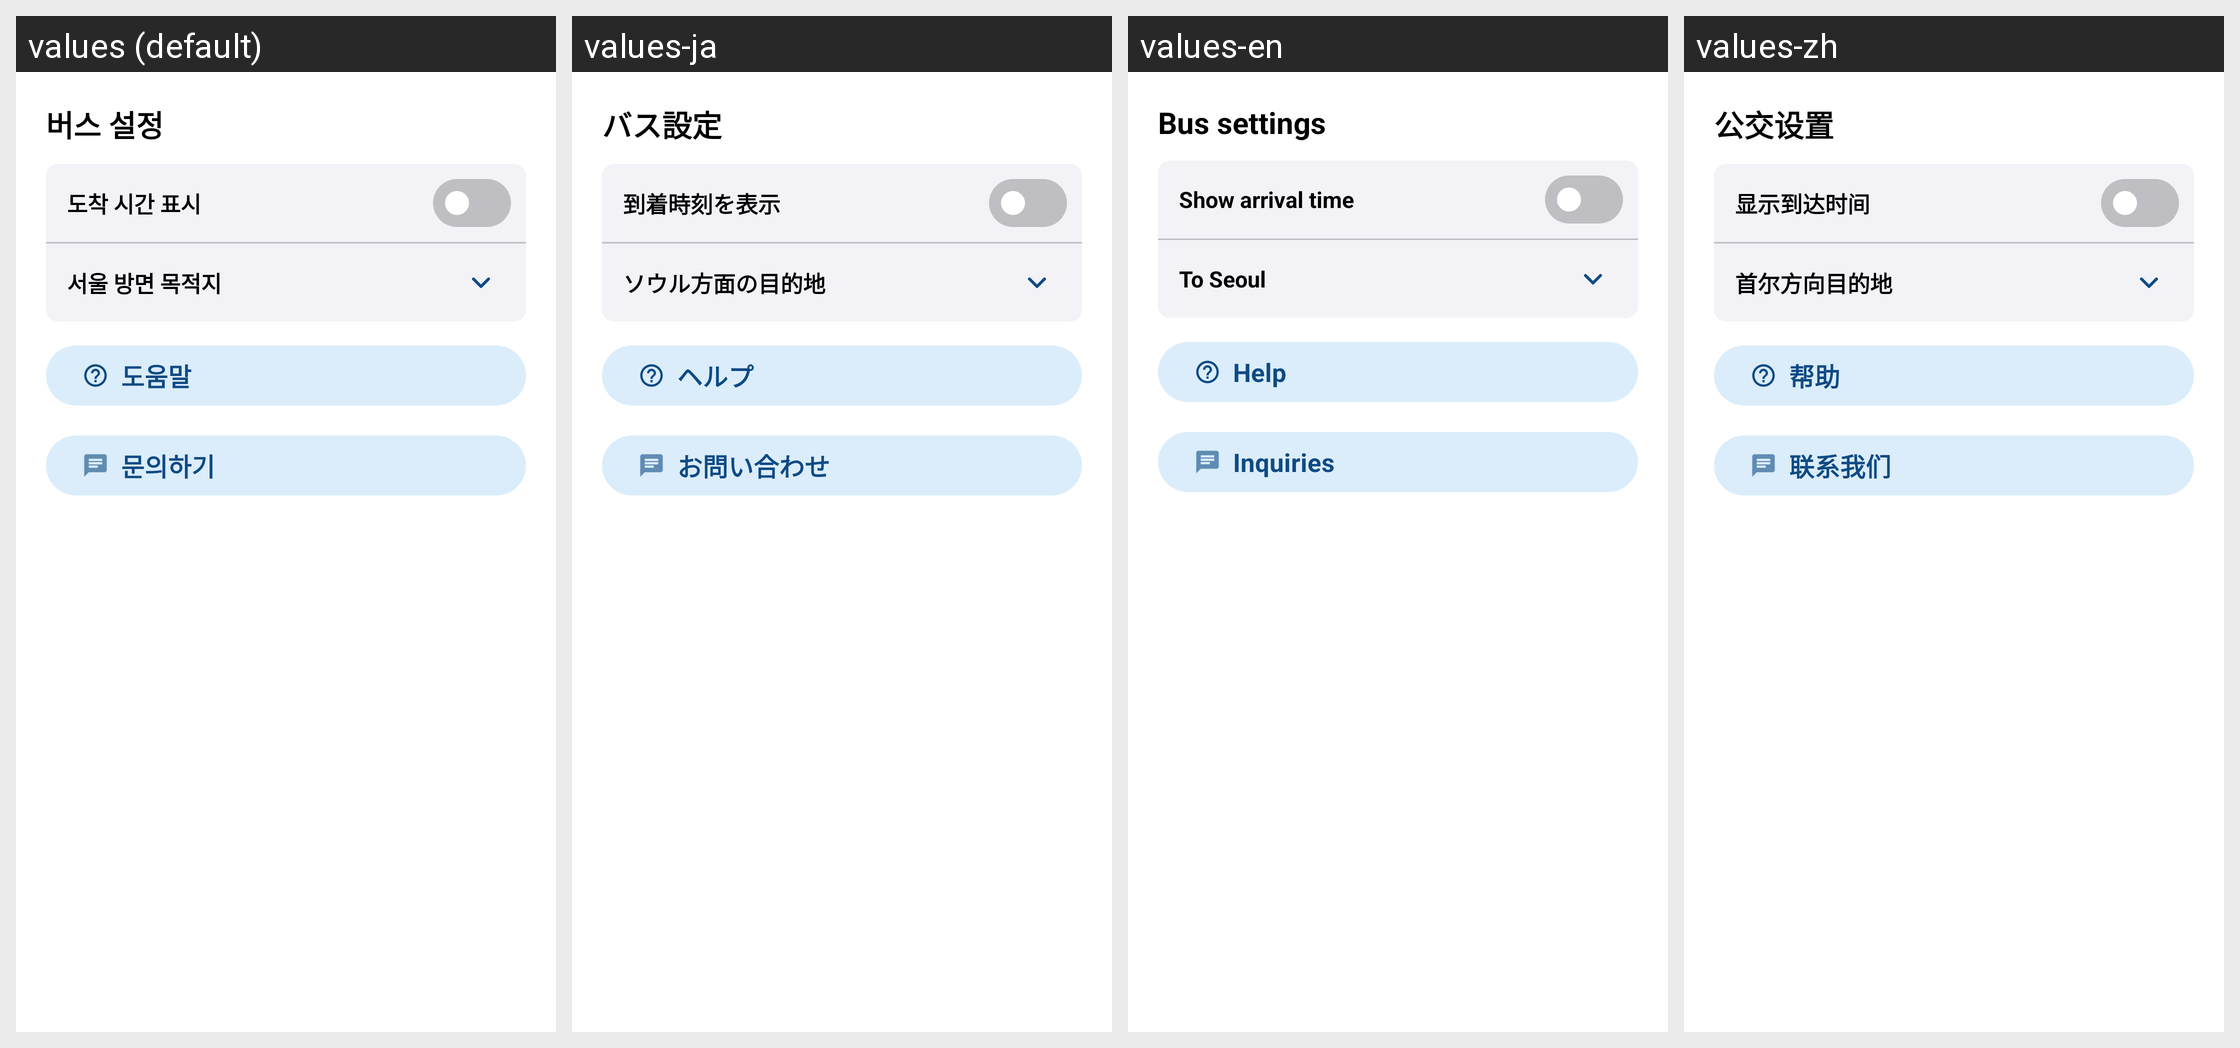

The same Android screen rendered under several of its app's locales, left to right. List the strings drawn on it with the default value and each locale's translation.
Android screen res/layout/dialog_bus_quick_settings.xml rendered under 4 locales, left to right: values (default), values-ja, values-en, values-zh. Device: Nexus 5 (rendered at 1080×1920; each locale shown at half size, 540×960, under a caption strip naming it); theme Theme.HYUabot.
Strings drawn on this screen, with the default value and each locale's value (text and hints the layout hard-codes, and strings that could not be matched under every locale, appear in the picture but are not listed):

bus_quick_settings_title
  values: 버스 설정
  values-ja: バス設定
  values-en: Bus settings
  values-zh: 公交设置

bus_quick_settings_show_secondary_eta
  values: 도착 시간 표시
  values-ja: 到着時刻を表示
  values-en: Show arrival time
  values-zh: 显示到达时间

bus_quick_settings_seoul_target
  values: 서울 방면 목적지
  values-ja: ソウル方面の目的地
  values-en: To Seoul
  values-zh: 首尔方向目的地

common_help
  values: 도움말
  values-ja: ヘルプ
  values-en: Help
  values-zh: 帮助

inquiry_title
  values: 문의하기
  values-ja: お問い合わせ
  values-en: Inquiries
  values-zh: 联系我们
